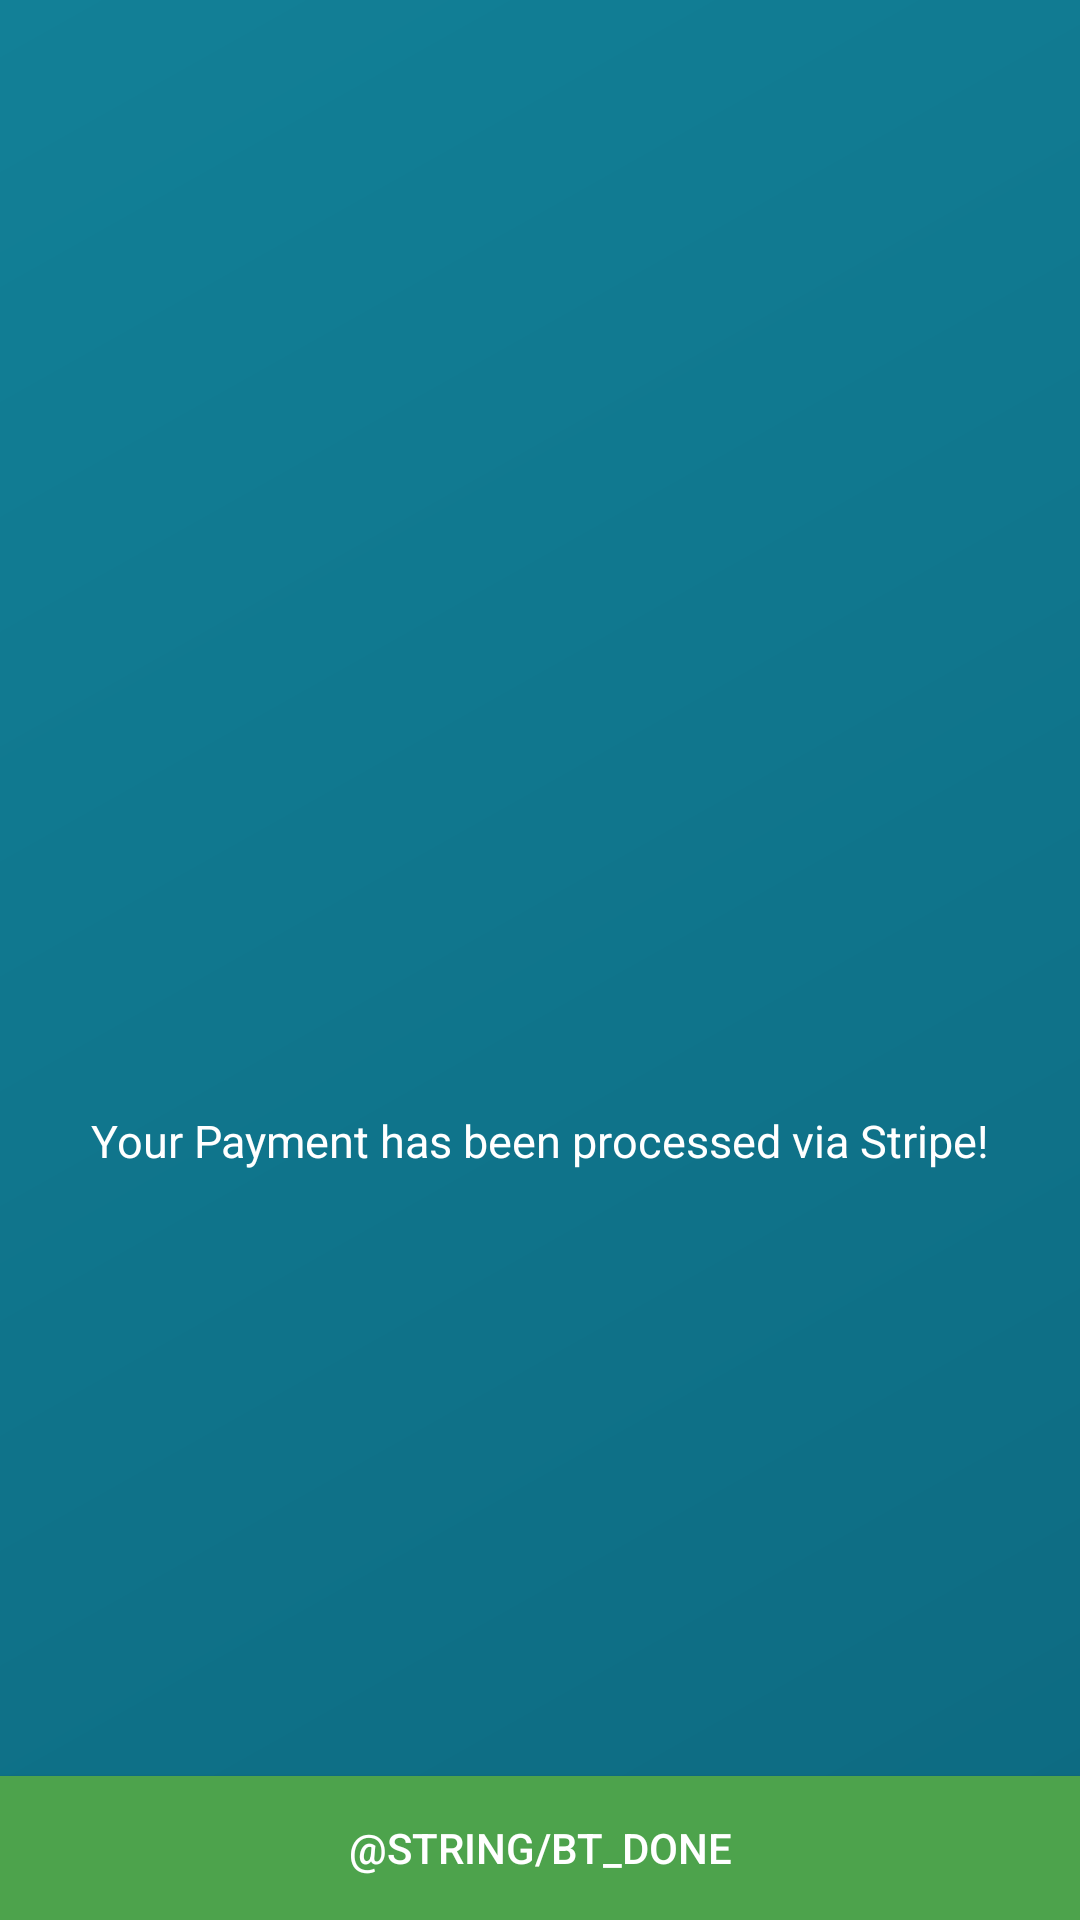

Reconstruct the res/layout file that produces this screen, plus the resources it refers to.
<!-- AndroidManifest.xml: application theme AppTheme -->
<!-- res/layout/activity_pay_result.xml -->
<?xml version="1.0" encoding="utf-8"?>
<RelativeLayout xmlns:android="http://schemas.android.com/apk/res/android"
    android:layout_width="match_parent"
    android:layout_height="match_parent"
    android:background="@drawable/bg_gradient"
    android:orientation="vertical">

    <ImageView
        android:id="@+id/ivSuccess"
        android:layout_width="@dimen/hundred_dp"
        android:layout_height="@dimen/hundred_dp"
        android:layout_centerInParent="true"
        android:adjustViewBounds="true"
        android:contentDescription="@string/app_name"
        android:scaleType="fitXY"
        android:src="@mipmap/success" />

    <TextView
        android:id="@+id/tvSuccessMessage"
        android:layout_width="wrap_content"
        android:layout_height="wrap_content"
        android:layout_above="@id/ivAppLogo"
        android:layout_below="@+id/ivSuccess"
        android:layout_centerHorizontal="true"
        android:layout_marginBottom="@dimen/seventy_dp"
        android:text="@string/success_msg"
        android:textColor="@color/white"
        android:textSize="@dimen/fifteen_sp" />

    <Button
        android:id="@+id/btDone"
        android:layout_width="match_parent"
        android:layout_height="wrap_content"
        android:layout_alignParentBottom="true"
        android:background="@color/colorAccent"
        android:text="@string/bt_done"
        android:textColor="@color/white" />

</RelativeLayout>
<!-- resources referenced by this layout -->
<resources>
  <color name="colorAccent">#4DA34C</color>
  <color name="white">#FFFFFF</color>
  <dimen name="fifteen_sp">15sp</dimen>
  <dimen name="hundred_dp">100dp</dimen>
  <dimen name="seventy_dp">70dp</dimen>
  <!-- drawable bg_gradient (drawable) -->
  <shape xmlns:android="http://schemas.android.com/apk/res/android"
      android:shape="rectangle">
      <gradient
          android:startColor="@color/colorPrimary"
          android:endColor="@color/colorPrimaryDark"
          android:angle="315"/>
  </shape>
  <string name="app_name">PaymentGo</string>
  <string name="success_msg">Your Payment has been processed via Stripe!</string>
  <style name="AppTheme" parent="Theme.AppCompat.Light.DarkActionBar">
          
          <item name="colorPrimary">@color/colorPrimary</item>
          <item name="colorPrimaryDark">@color/colorPrimaryDark</item>
          <item name="colorAccent">@color/colorAccent</item>
      </style>
  <color name="colorPrimary">#128097</color>
  <color name="colorPrimaryDark">#0D6A81</color>
</resources>
